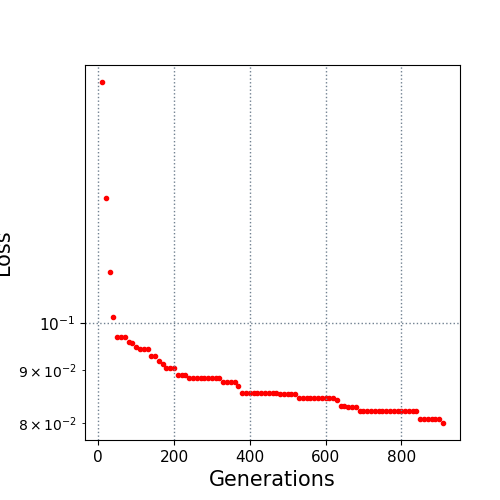

Data behind this chart, as committed beside it:
10.0, 0.171458
20.0, 0.1323
30.0, 0.1121
40.0, 0.1013
50.0, 0.09693
60.0, 0.09686
70.0, 0.09686
80.0, 0.09587
90.0, 0.09555
100.0, 0.0949
110.0, 0.0944
120.0, 0.09429
130.0, 0.09429
140.0, 0.09283
150.0, 0.09283
160.0, 0.0919
170.0, 0.09123
180.0, 0.09036
190.0, 0.09036
200.0, 0.09036
210.0, 0.08905
220.0, 0.08905
230.0, 0.08905
240.0, 0.08842
250.0, 0.08842
260.0, 0.08842
270.0, 0.08842
280.0, 0.08842
290.0, 0.08842
300.0, 0.08842
310.0, 0.08842
320.0, 0.08842
330.0, 0.08772
340.0, 0.08772
350.0, 0.08772
360.0, 0.08772
370.0, 0.08692
380.0, 0.08554
390.0, 0.08554
400.0, 0.08554
410.0, 0.08554
420.0, 0.08554
430.0, 0.08554
440.0, 0.08554
450.0, 0.08554
460.0, 0.08554
470.0, 0.08554
480.0, 0.08539
490.0, 0.08539
500.0, 0.08539
510.0, 0.08539
520.0, 0.08539
530.0, 0.08461
540.0, 0.08461
550.0, 0.08461
560.0, 0.08461
570.0, 0.08454
580.0, 0.08454
590.0, 0.08454
600.0, 0.08454
610.0, 0.08454
... 30 more rows
